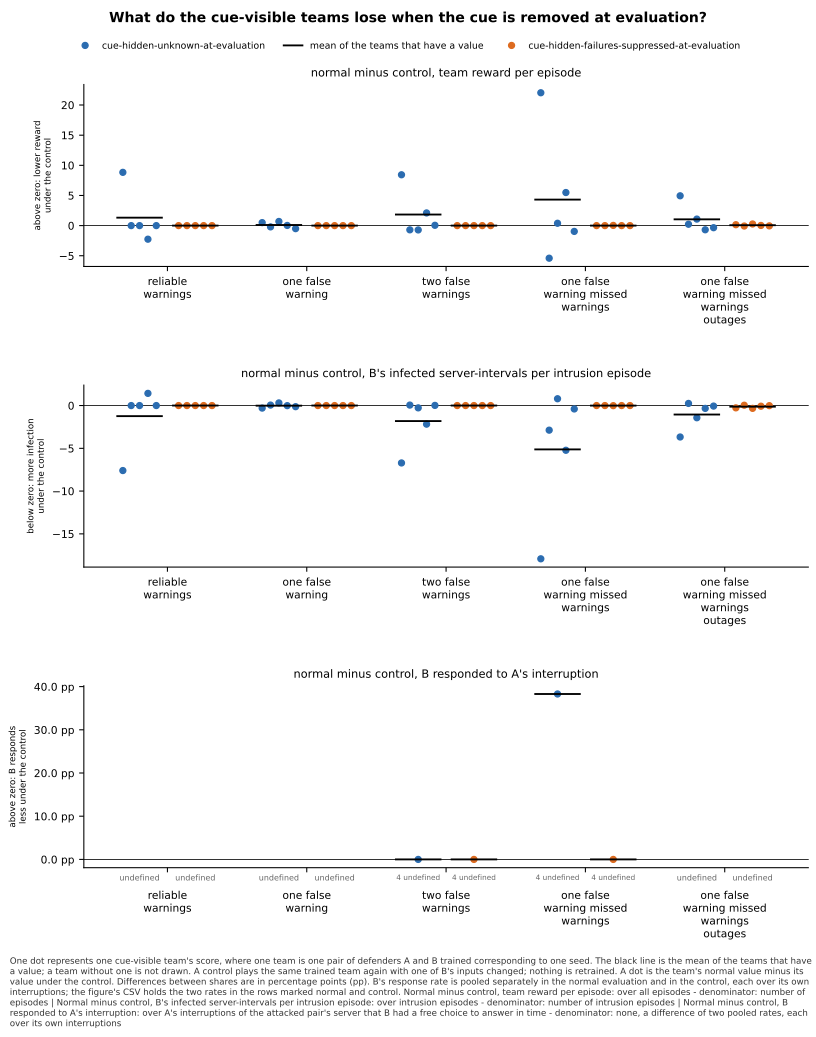

The table this chart was drawn from, first rows:
panel, series, seed, x, value, sd, numerator, count, mark
normal minus control, team reward per ep…, cue-hidden-unknown-at-evaluation, 0, reliable-warnings, 8.835, , , , team
normal minus control, team reward per ep…, cue-hidden-unknown-at-evaluation, 1, reliable-warnings, 0.0, , , , team
normal minus control, team reward per ep…, cue-hidden-unknown-at-evaluation, 2, reliable-warnings, 0.0, , , , team
normal minus control, team reward per ep…, cue-hidden-unknown-at-evaluation, 3, reliable-warnings, -2.253, , , , team
normal minus control, team reward per ep…, cue-hidden-unknown-at-evaluation, 4, reliable-warnings, 0.0, , , , team
normal minus control, team reward per ep…, cue-hidden-unknown-at-evaluation, , reliable-warnings, 1.316, , , 5, mean
normal minus control, team reward per ep…, cue-hidden-failures-suppressed-at-evalua…, 0, reliable-warnings, 0.0, , , , team
normal minus control, team reward per ep…, cue-hidden-failures-suppressed-at-evalua…, 1, reliable-warnings, 0.0, , , , team
normal minus control, team reward per ep…, cue-hidden-failures-suppressed-at-evalua…, 2, reliable-warnings, 0.0, , , , team
normal minus control, team reward per ep…, cue-hidden-failures-suppressed-at-evalua…, 3, reliable-warnings, 0.0, , , , team
normal minus control, team reward per ep…, cue-hidden-failures-suppressed-at-evalua…, 4, reliable-warnings, 0.0, , , , team
normal minus control, team reward per ep…, cue-hidden-failures-suppressed-at-evalua…, , reliable-warnings, 0.0, , , 5, mean
normal minus control, team reward per ep…, cue-hidden-unknown-at-evaluation, 0, one-false-warning, 0.4963, , , , team
normal minus control, team reward per ep…, cue-hidden-unknown-at-evaluation, 1, one-false-warning, -0.21, , , , team
normal minus control, team reward per ep…, cue-hidden-unknown-at-evaluation, 2, one-false-warning, 0.688, , , , team
normal minus control, team reward per ep…, cue-hidden-unknown-at-evaluation, 3, one-false-warning, 0.02775, , , , team
normal minus control, team reward per ep…, cue-hidden-unknown-at-evaluation, 4, one-false-warning, -0.504, , , , team
normal minus control, team reward per ep…, cue-hidden-unknown-at-evaluation, , one-false-warning, 0.0996, , , 5, mean
normal minus control, team reward per ep…, cue-hidden-failures-suppressed-at-evalua…, 0, one-false-warning, 0.0, , , , team
normal minus control, team reward per ep…, cue-hidden-failures-suppressed-at-evalua…, 1, one-false-warning, 0.0, , , , team
normal minus control, team reward per ep…, cue-hidden-failures-suppressed-at-evalua…, 2, one-false-warning, 0.0, , , , team
normal minus control, team reward per ep…, cue-hidden-failures-suppressed-at-evalua…, 3, one-false-warning, 0.0, , , , team
normal minus control, team reward per ep…, cue-hidden-failures-suppressed-at-evalua…, 4, one-false-warning, 0.0, , , , team
normal minus control, team reward per ep…, cue-hidden-failures-suppressed-at-evalua…, , one-false-warning, 0.0, , , 5, mean
normal minus control, team reward per ep…, cue-hidden-unknown-at-evaluation, 0, two-false-warnings, 8.433, , , , team
normal minus control, team reward per ep…, cue-hidden-unknown-at-evaluation, 1, two-false-warnings, -0.701, , , , team
normal minus control, team reward per ep…, cue-hidden-unknown-at-evaluation, 2, two-false-warnings, -0.7163, , , , team
normal minus control, team reward per ep…, cue-hidden-unknown-at-evaluation, 3, two-false-warnings, 2.105, , , , team
normal minus control, team reward per ep…, cue-hidden-unknown-at-evaluation, 4, two-false-warnings, 0.053, , , , team
normal minus control, team reward per ep…, cue-hidden-unknown-at-evaluation, , two-false-warnings, 1.835, , , 5, mean
normal minus control, team reward per ep…, cue-hidden-failures-suppressed-at-evalua…, 0, two-false-warnings, 0.0, , , , team
normal minus control, team reward per ep…, cue-hidden-failures-suppressed-at-evalua…, 1, two-false-warnings, 0.0, , , , team
normal minus control, team reward per ep…, cue-hidden-failures-suppressed-at-evalua…, 2, two-false-warnings, 0.0, , , , team
normal minus control, team reward per ep…, cue-hidden-failures-suppressed-at-evalua…, 3, two-false-warnings, 0.0, , , , team
normal minus control, team reward per ep…, cue-hidden-failures-suppressed-at-evalua…, 4, two-false-warnings, 0.0, , , , team
normal minus control, team reward per ep…, cue-hidden-failures-suppressed-at-evalua…, , two-false-warnings, 0.0, , , 5, mean
normal minus control, team reward per ep…, cue-hidden-unknown-at-evaluation, 0, one-false-warning-missed-warnings, 22.04, , , , team
normal minus control, team reward per ep…, cue-hidden-unknown-at-evaluation, 1, one-false-warning-missed-warnings, -5.404, , , , team
normal minus control, team reward per ep…, cue-hidden-unknown-at-evaluation, 2, one-false-warning-missed-warnings, 0.389, , , , team
normal minus control, team reward per ep…, cue-hidden-unknown-at-evaluation, 3, one-false-warning-missed-warnings, 5.488, , , , team
normal minus control, team reward per ep…, cue-hidden-unknown-at-evaluation, 4, one-false-warning-missed-warnings, -0.9613, , , , team
normal minus control, team reward per ep…, cue-hidden-unknown-at-evaluation, , one-false-warning-missed-warnings, 4.309, , , 5, mean
normal minus control, team reward per ep…, cue-hidden-failures-suppressed-at-evalua…, 0, one-false-warning-missed-warnings, 0.0, , , , team
normal minus control, team reward per ep…, cue-hidden-failures-suppressed-at-evalua…, 1, one-false-warning-missed-warnings, 0.0, , , , team
normal minus control, team reward per ep…, cue-hidden-failures-suppressed-at-evalua…, 2, one-false-warning-missed-warnings, 0.034, , , , team
normal minus control, team reward per ep…, cue-hidden-failures-suppressed-at-evalua…, 3, one-false-warning-missed-warnings, 0.0, , , , team
normal minus control, team reward per ep…, cue-hidden-failures-suppressed-at-evalua…, 4, one-false-warning-missed-warnings, 0.0, , , , team
normal minus control, team reward per ep…, cue-hidden-failures-suppressed-at-evalua…, , one-false-warning-missed-warnings, 0.0068, , , 5, mean
normal minus control, team reward per ep…, cue-hidden-unknown-at-evaluation, 0, one-false-warning-missed-warnings-outage…, 4.946, , , , team
normal minus control, team reward per ep…, cue-hidden-unknown-at-evaluation, 1, one-false-warning-missed-warnings-outage…, 0.226, , , , team
normal minus control, team reward per ep…, cue-hidden-unknown-at-evaluation, 2, one-false-warning-missed-warnings-outage…, 1.083, , , , team
normal minus control, team reward per ep…, cue-hidden-unknown-at-evaluation, 3, one-false-warning-missed-warnings-outage…, -0.6905, , , , team
normal minus control, team reward per ep…, cue-hidden-unknown-at-evaluation, 4, one-false-warning-missed-warnings-outage…, -0.3465, , , , team
normal minus control, team reward per ep…, cue-hidden-unknown-at-evaluation, , one-false-warning-missed-warnings-outage…, 1.043, , , 5, mean
normal minus control, team reward per ep…, cue-hidden-failures-suppressed-at-evalua…, 0, one-false-warning-missed-warnings-outage…, 0.1477, , , , team
normal minus control, team reward per ep…, cue-hidden-failures-suppressed-at-evalua…, 1, one-false-warning-missed-warnings-outage…, -0.068, , , , team
normal minus control, team reward per ep…, cue-hidden-failures-suppressed-at-evalua…, 2, one-false-warning-missed-warnings-outage…, 0.2695, , , , team
normal minus control, team reward per ep…, cue-hidden-failures-suppressed-at-evalua…, 3, one-false-warning-missed-warnings-outage…, 0.028, , , , team
normal minus control, team reward per ep…, cue-hidden-failures-suppressed-at-evalua…, 4, one-false-warning-missed-warnings-outage…, -0.0435, , , , team
normal minus control, team reward per ep…, cue-hidden-failures-suppressed-at-evalua…, , one-false-warning-missed-warnings-outage…, 0.06675, , , 5, mean
... 214 more rows
